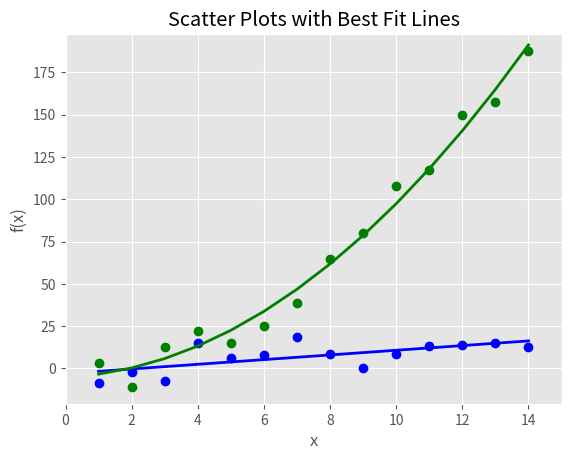

Recreate this plot in Python.
#!/usr/bin/env python3
import numpy as np
import matplotlib.pyplot as plt
plt.style.use('ggplot')
x = np.arange(start=1, stop=15, step=1)
y_linear = x + 5 * np.random.randn(14)
y_quadratic = x**2 + 10 * np.random.randn(14)

fn_linear = np.poly1d(np.polyfit(x, y_linear, deg=1))
fn_quadratic = np.poly1d(np.polyfit(x, y_quadratic, deg=2))

fig = plt.figure()
ax1 = fig.add_subplot(1,1,1)
ax1.plot(x, y_linear, 'bo', x, y_quadratic, 'go', \
			x, fn_linear(x), 'b-', x, fn_quadratic(x), 'g-', linewidth=2.)
ax1.xaxis.set_ticks_position('bottom')
ax1.yaxis.set_ticks_position('left')

ax1.set_title('Scatter Plots with Best Fit Lines')
plt.xlabel('x')
plt.ylabel('f(x)')
plt.xlim((min(x)-1, max(x)+1))
plt.ylim((min(y_quadratic)-10, max(y_quadratic)+10))

plt.savefig('scatter_plot.png', dpi=400, bbox_inches='tight')
plt.show()